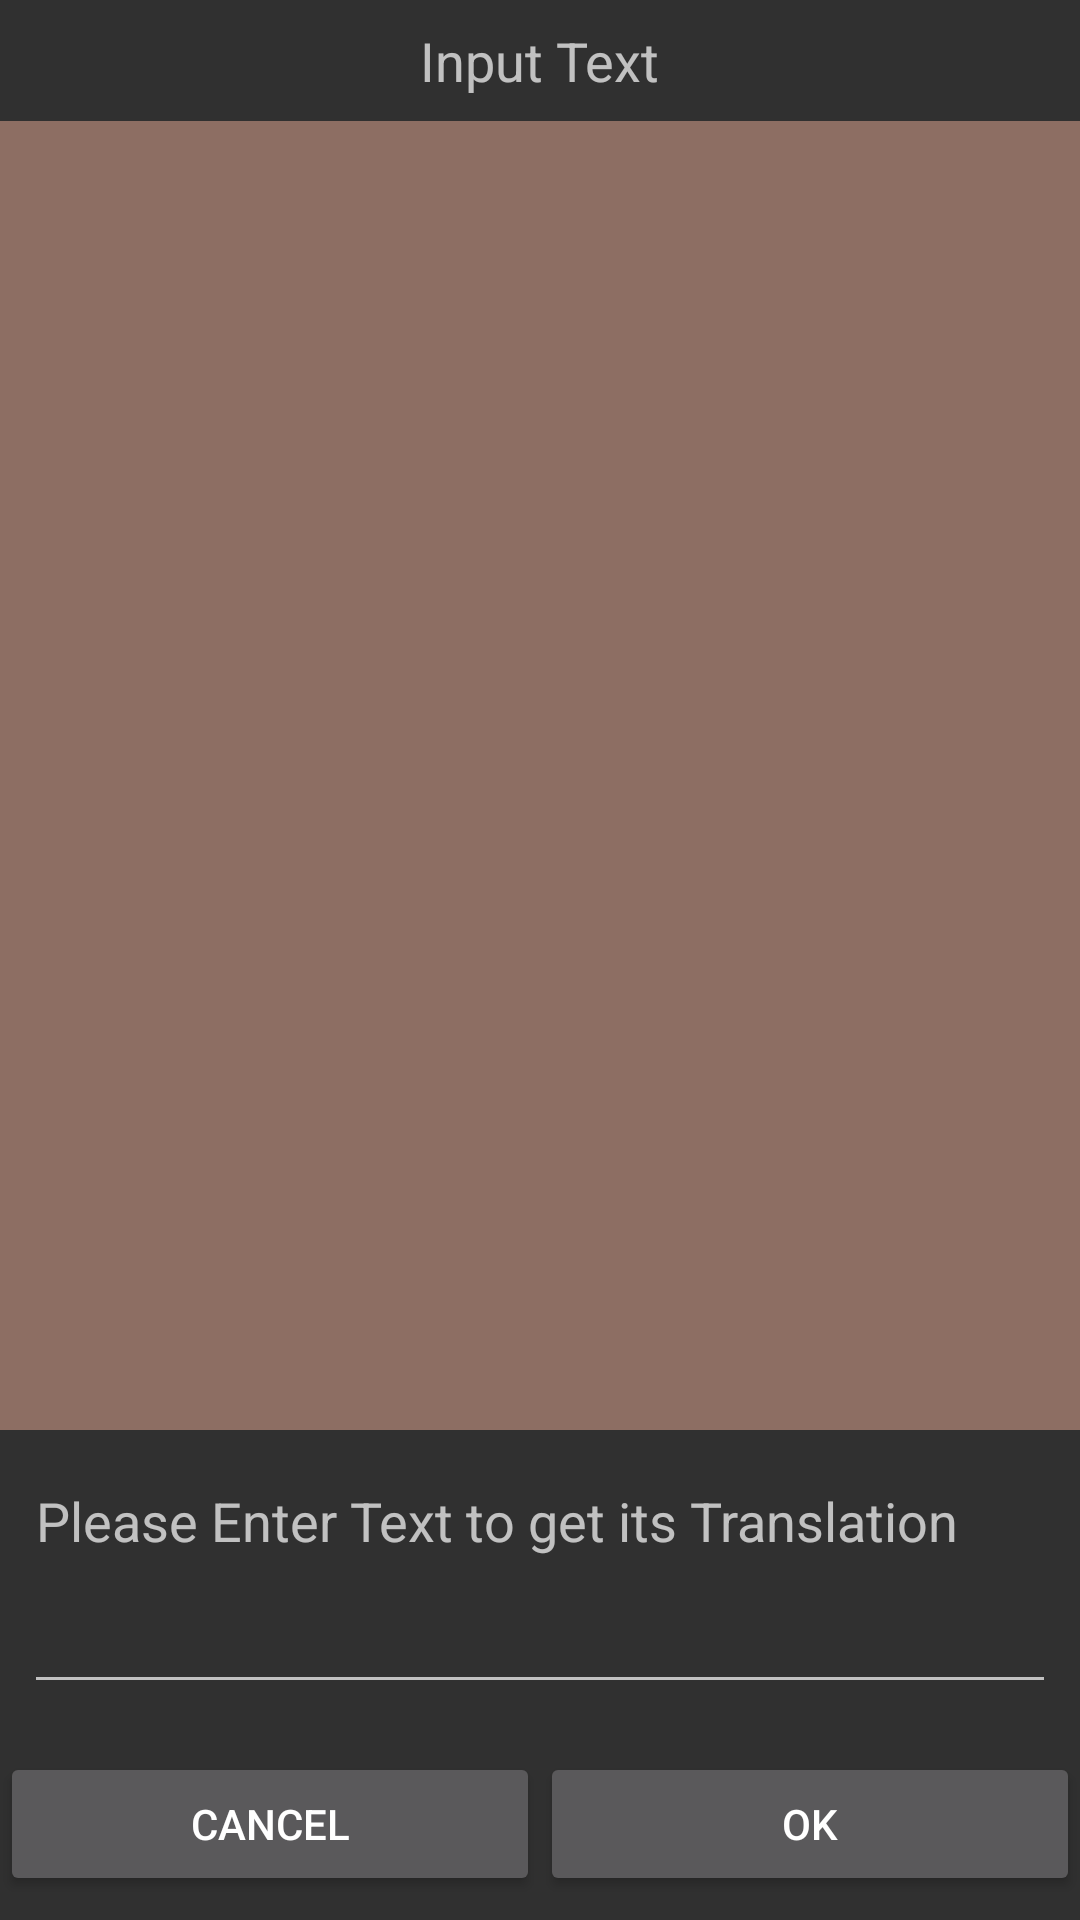

Here is an Android app screen rendered from its layout file. Give the layout XML and the strings, colors and styles it references.
<!-- AndroidManifest.xml: application theme AppMaterialTheme -->
<!-- res/layout/dialog_keyboard_input.xml -->
<?xml version="1.0" encoding="utf-8"?>
<LinearLayout xmlns:android="http://schemas.android.com/apk/res/android"
    xmlns:app="http://schemas.android.com/apk/res-auto"
    xmlns:tools="http://schemas.android.com/tools"
    android:layout_width="match_parent"
    android:layout_height="wrap_content"
    android:orientation="vertical">

    <TextView
        android:id="@+id/textView"
        style="@style/TextAppearance.AppCompat.Medium"
        android:layout_width="wrap_content"
        android:layout_height="wrap_content"
        android:layout_gravity="center"
        android:layout_marginBottom="8dp"
        android:layout_marginEnd="8dp"
        android:layout_marginStart="8dp"
        android:layout_marginTop="8dp"
        android:text="@string/keyboard_dialog_header" />

    <View
        android:id="@+id/divider"
        android:layout_width="match_parent"
        android:layout_height="1dp"
        android:layout_weight="1"
        android:background="@color/PrimaryLight"
        />

    <EditText
        android:id="@+id/ed_keyboard_input"
        android:layout_width="match_parent"
        android:layout_height="wrap_content"
        android:layout_marginBottom="8dp"
        android:layout_marginEnd="8dp"
        android:layout_marginStart="8dp"
        android:layout_marginTop="8dp"
        android:ems="10"
        android:gravity="top"
        android:hint="@string/dialog_edit_text_hint"
        android:inputType="textMultiLine"
        android:minLines="3" />

    <LinearLayout
        android:layout_width="match_parent"
        android:layout_height="wrap_content"
        android:orientation="horizontal">

        <Button
            android:id="@+id/btn_keyboard_cancel"
            android:layout_width="0dp"
            android:layout_height="wrap_content"
            android:layout_marginBottom="8dp"
            android:layout_marginTop="8dp"
            android:layout_weight="1"
            android:text="@string/cancel" />

        <Button
            android:id="@+id/btn_keyboard_ok"
            android:layout_width="0dp"
            android:layout_height="wrap_content"
            android:layout_marginBottom="8dp"
            android:layout_marginTop="8dp"
            android:layout_weight="1"
            android:text="@string/ok" />

    </LinearLayout>
</LinearLayout>
<!-- resources referenced by this layout -->
<resources>
  <color name="PrimaryLight">#8D6E63</color>
  <string name="cancel">Cancel</string>
  <string name="dialog_edit_text_hint">Please Enter Text to get its Translation</string>
  <string name="keyboard_dialog_header">Input Text</string>
  <string name="ok">OK</string>
  <style name="AppMaterialTheme" parent="SuperMaterialTheme">
  
      </style>
  <style name="SuperMaterialTheme" parent="Base.Theme.AppCompat">
          
          <item name="colorPrimary">@color/colorPrimary</item>
          <item name="colorPrimaryDark">@color/colorPrimaryDark</item>
          <item name="colorAccent">@color/colorAccent</item>
  
          
      </style>
  <color name="colorPrimary">#795548</color>
  <color name="colorPrimaryDark">#5D4037</color>
  <color name="colorAccent">#FFE57F</color>
</resources>
